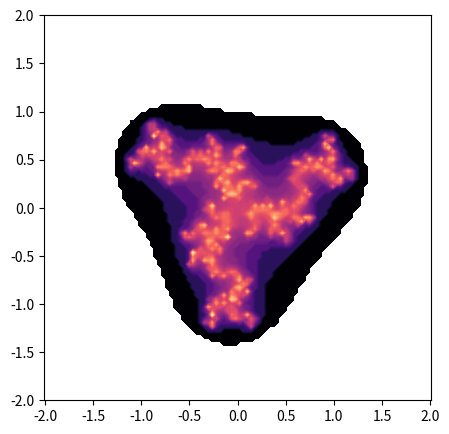
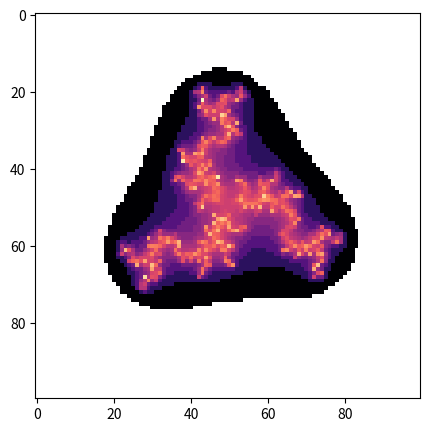

Write the Python code that produced these figures, in order.
import numpy as np
from matplotlib import pyplot as plt

print("Initializing Julia set creator...")
lsnum = 100 #number of steps
print("Array size: {0}x{0}".format(lsnum))
it = 100 #number of iterations
print("Number of iterations: {}".format(it))
xrange = [-2, 2]
yrange = [-2, 2]


def julia(z, it):
    print("Initializing Julia algorithm...")
    j = np.zeros_like(z, dtype='int')
    print("Iterating...")
    for i in range(it):
        print("{}/{}:".format(i, it), end=' ')
        z = z**3 + np.exp(1j*np.pi*2**0.5)
        j += (np.real(z)**2 + np.imag(z)**2 <= 4)
        print("Done", end='\r')
    return j 

print("Creating linspaces...", end=' ')
x = np.linspace(xrange[0], xrange[1], num=lsnum)
y = np.linspace(yrange[0], yrange[1], num=lsnum)
print("Done")

print("Creating meshgrid...", end=' ')
x, y = np.meshgrid(x, y)
print("Done")

print("Creating complex space...", end=' ')
c = x + 1j*y
print("Done")

print("Creating masked array...")
mb = np.ma.masked_equal(julia(c, it), 0)
#masking the array because logarithms are undefined for 0
print("Masked array done")
print("Creating the logarithmic array...", end=' ')
mb_log = np.log(mb) #I used logarithms for aesthetic purposes
print("Done")
print("Unmasking array...", end=' ')
mb = np.ma.filled(mb) #unmasking the array to save it
print("Done")

#print("Saving array...", end=' ')
#np.save("julia_i{0}_n{1}".format(it, lsnum), mb)
#skip this if you don't want to save the array
print("Done")

print("Plotting filled contours...", end=' ')
plt.figure(figsize=(5,5))
plt.axis('equal')
plt.contourf(x, y, mb_log, cmap='magma', levels=100)
#gives a contour plot on the (x, y) grid
print("Done")
print("Plotting the image...", end=' ')
plt.figure(figsize=(5,5))
plt.imshow(mb_log, cmap='magma') #just plots the values
print("Done")
#plt.imsave(
#        "./outfiles/julia_i{0}_n{1}.png".format(it, lsnum), mb_log,
#        cmap='magma'
#        )
plt.show()